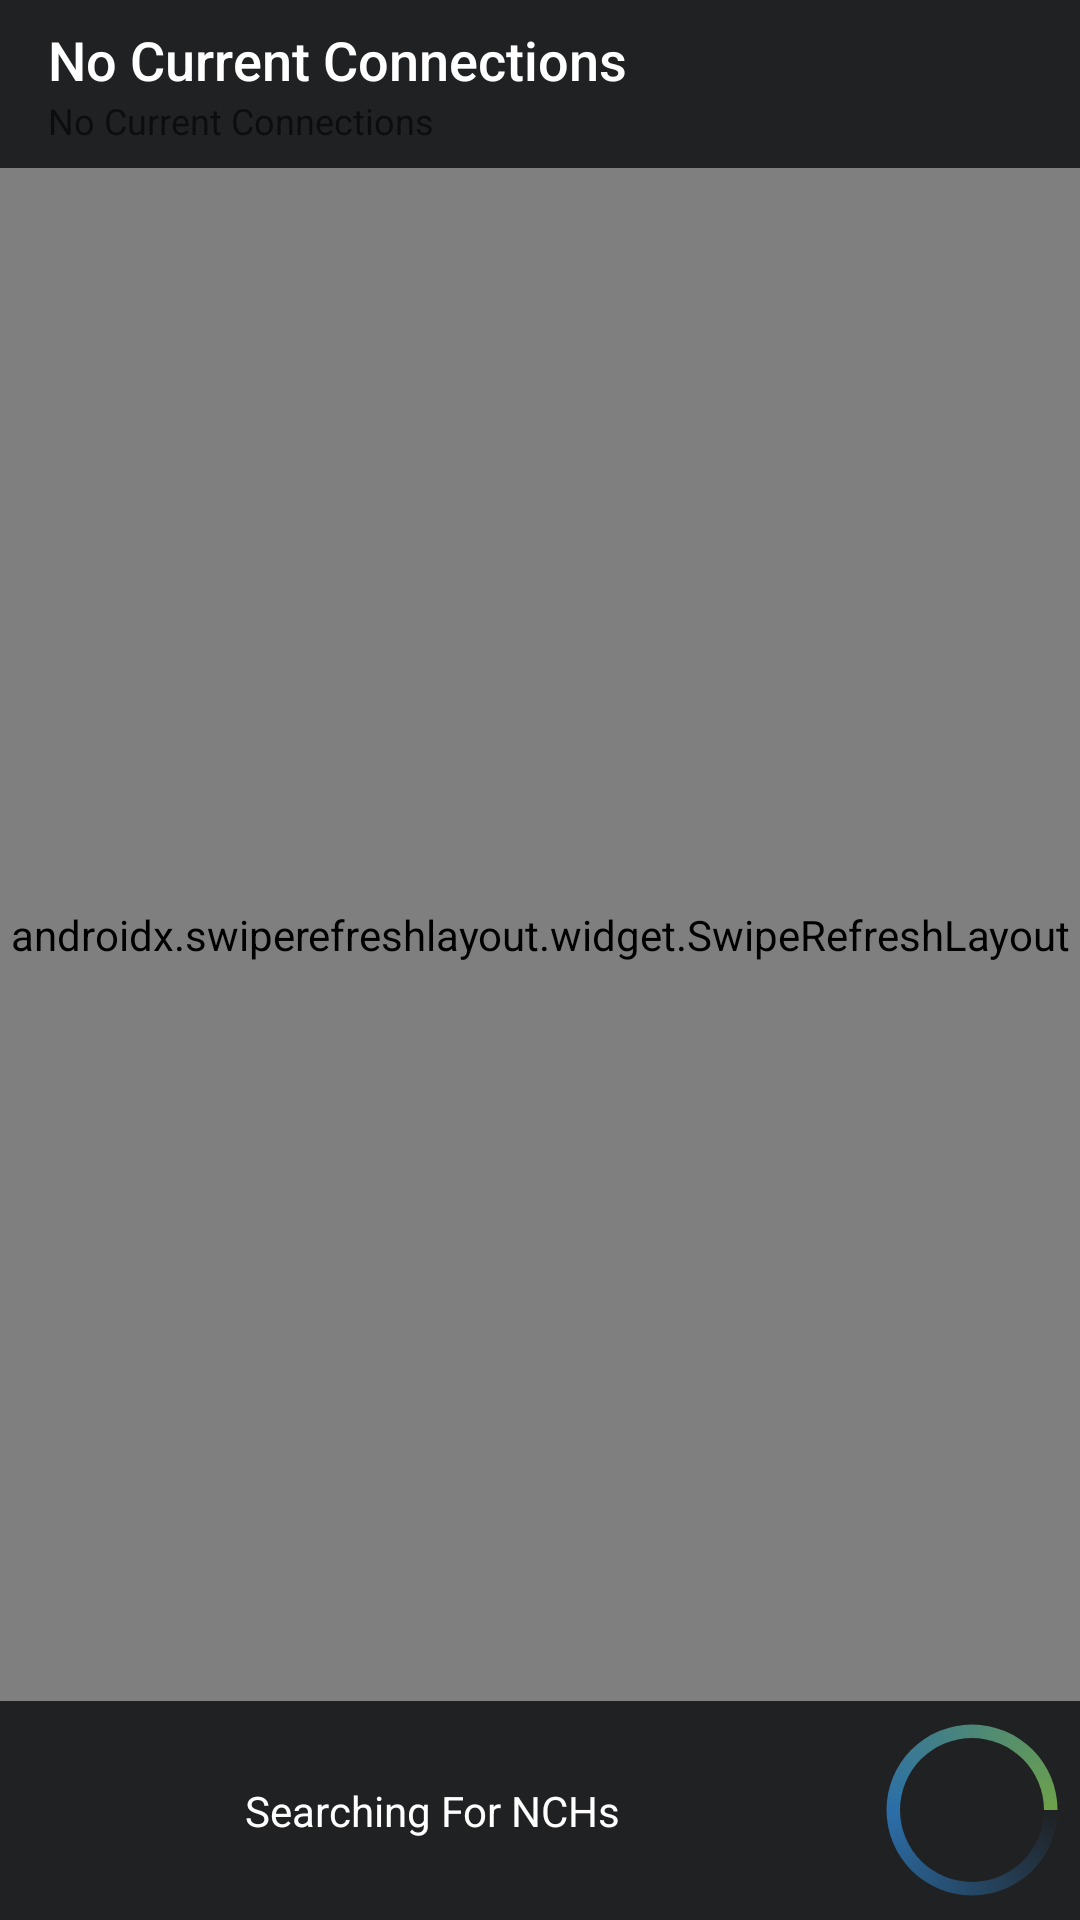

This screen was rendered from an Android layout file. Write that file and the resources it references.
<!-- AndroidManifest.xml: application theme Theme1 -->
<!-- res/layout/activity_main.xml -->
<?xml version="1.0" encoding="utf-8"?>
<LinearLayout xmlns:android="http://schemas.android.com/apk/res/android"
    xmlns:app="http://schemas.android.com/apk/res-auto"
    xmlns:tools="http://schemas.android.com/tools"
    android:layout_width="match_parent"
    android:layout_height="match_parent"
    tools:context=".MainActivity"
    android:orientation="vertical"
    android:weightSum="8"
    android:background="@color/background_gray"
    android:id="@+id/main_layout">

    <androidx.appcompat.widget.Toolbar
        android:layout_width="match_parent"
        android:layout_height="wrap_content"
        android:id="@+id/toolbar"
        app:titleTextColor="@color/white"
        android:maxHeight="?attr/actionBarSize"
        app:title="No Current Connections"
        app:subtitle="No Current Connections"
        android:background="@color/background_gray"
        app:titleTextAppearance="@style/Toolbar.TitleText"
        app:subtitleTextAppearance="@style/Toolbar.SubtitleText" />


    <androidx.swiperefreshlayout.widget.SwipeRefreshLayout
        android:layout_width="match_parent"
        android:layout_height="0dp"
        android:layout_weight="7"
        android:background="@color/background_gray"
        android:id="@+id/swipe_layout">

        <ListView
            android:layout_width="match_parent"
            android:layout_height="match_parent"
            app:layout_constraintTop_toTopOf="parent"
            app:layout_constraintBottom_toBottomOf="parent"
            android:id="@+id/nch_list"
            android:background="@color/background_gray"></ListView>

    </androidx.swiperefreshlayout.widget.SwipeRefreshLayout>


    <LinearLayout
        android:layout_width="match_parent"
        android:layout_height="0dp"
        android:layout_weight="1"
        android:weightSum="5"
        android:orientation="horizontal"
        android:id="@+id/loading"
        android:background="@android:color/transparent">

        <TextView
            android:layout_width="0dp"
            android:layout_height="match_parent"
            android:layout_weight="4"
            android:textAlignment="center"
            android:text="@string/search_string"
            android:textColor="@color/white"
            android:gravity="center"
            android:maxLines="1"
            android:id="@+id/loading_message_display" />

        <ProgressBar
            android:layout_width="0dp"
            android:layout_height="match_parent"
            android:layout_weight="1"
            android:indeterminateDrawable="@drawable/progress_rotate"
            android:indeterminate="true"
            android:id="@+id/bar" />
    </LinearLayout>


    


    


</LinearLayout>
<!-- resources referenced by this layout -->
<resources>
  <color name="background_gray">#FF1f2123</color>
  <color name="black">#000000</color>
  <color name="white">#FFFFFF</color>
  <!-- drawable progress_rotate (drawable) -->
  <?xml version="1.0" encoding="utf-8"?>
  <rotate xmlns:android="http://schemas.android.com/apk/res/android"
      android:pivotX="50%"
      android:pivotY="50%"
      android:fromDegrees="0"
      android:toDegrees="360">
  
      <shape
          android:shape="ring"
          android:innerRadiusRatio="3"
          android:thicknessRatio="16"
          android:useLevel="false">
  
          <size
              android:width="40sp"
              android:height="40sp" />
  
          <gradient
              android:type="sweep"
              android:startColor="@android:color/transparent"
              android:centerColor="@color/nextek_blue"
              android:endColor="@color/nextek_green"
              android:angle="256" />
  
      </shape>
  </rotate>
  <!-- mipmap n_logo: png bitmap (mipmap-hdpi, 5004 bytes) -->
  <string name="search_string">Searching For NCHs</string>
  <style name="Toolbar.SubtitleText" parent="TextAppearance.Widget.AppCompat.Toolbar.Subtitle">
          <item name="android:textSize">12sp</item>
      </style>
  <style name="Toolbar.TitleText" parent="TextAppearance.Widget.AppCompat.Toolbar.Title">
          <item name="android:textSize">18sp</item>
      </style>
  <style name="Theme1" parent="Theme.AppCompat.Light.NoActionBar">
          <item name="android:textColorPrimary">@android:color/white</item>
          <item name="actionMenuTextColor">@android:color/white</item>
      </style>
  <color name="nextek_blue">#2B6EA8</color>
  <color name="nextek_green">#6DA14A</color>
</resources>
